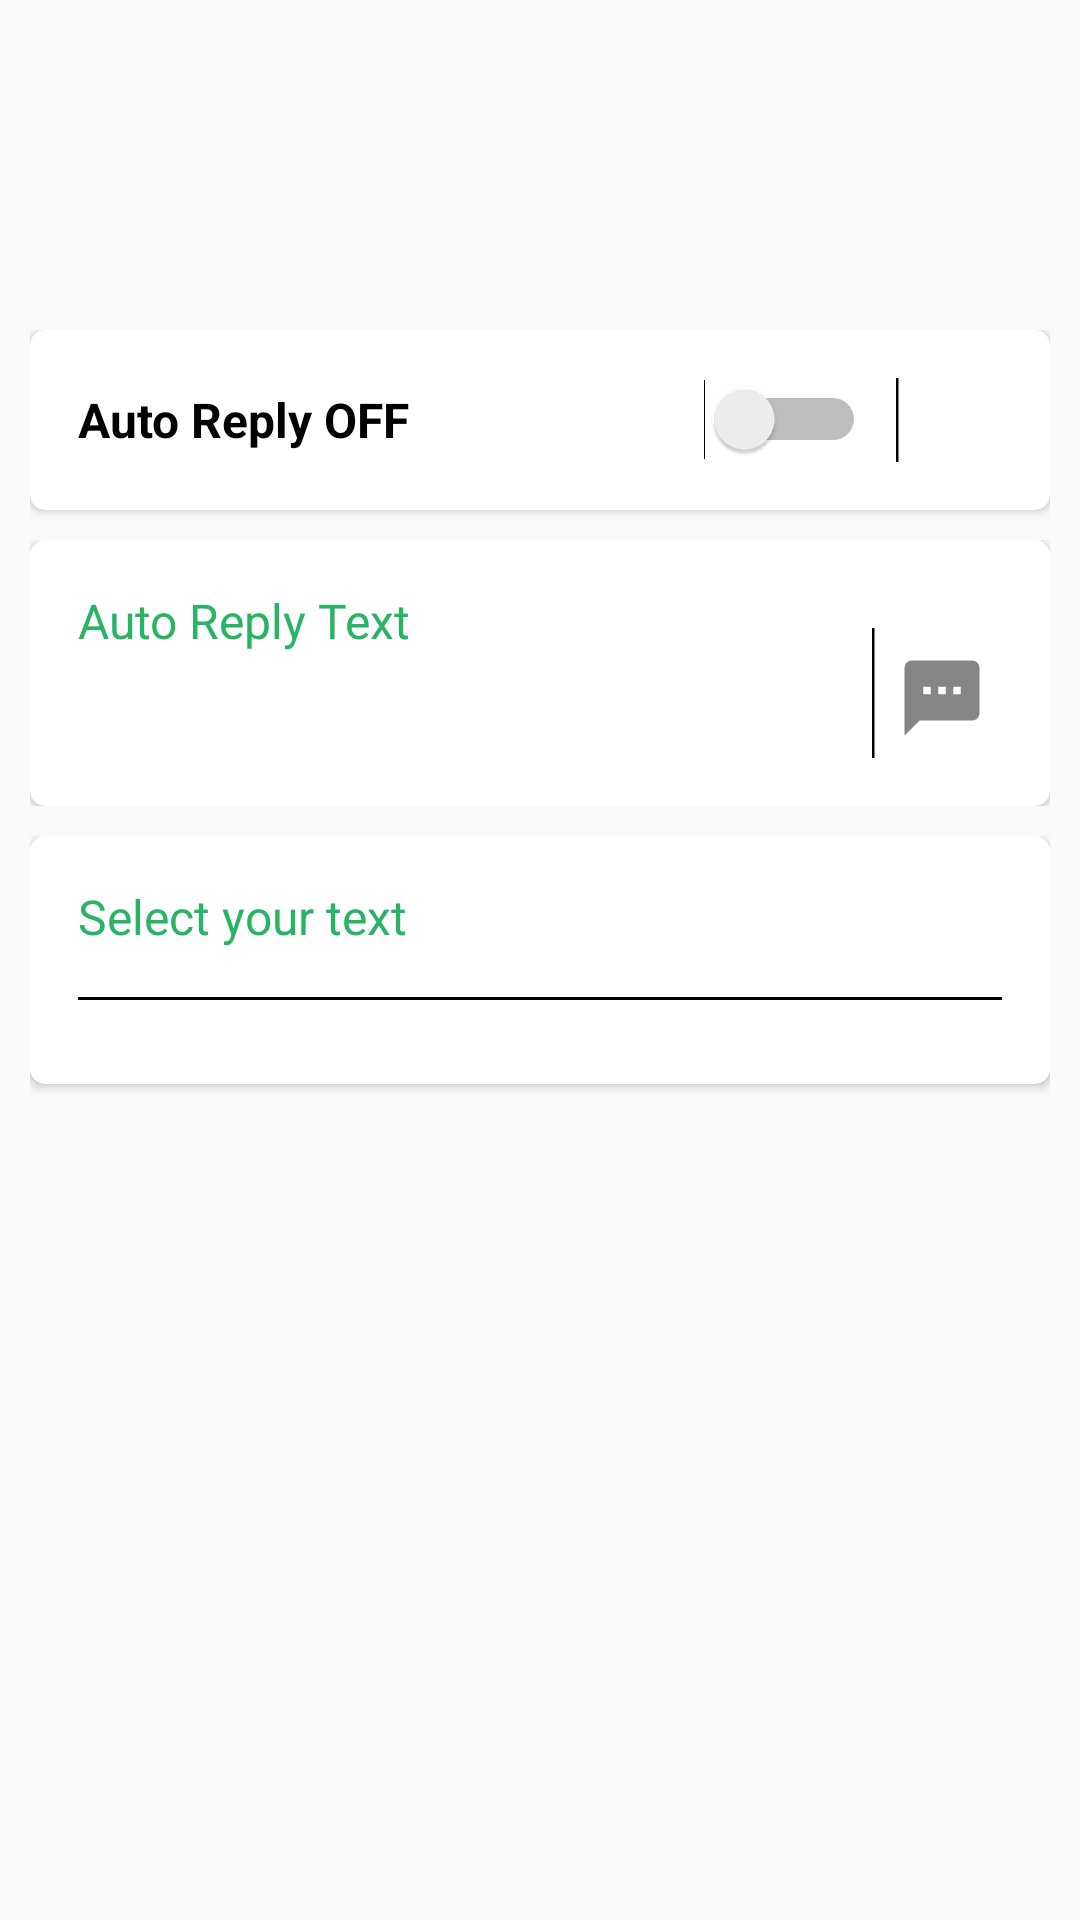

Produce the Android XML layout that renders to this screen, including the resource entries it uses.
<!-- AndroidManifest.xml: application theme AppTheme -->
<!-- res/layout/fragment_home.xml -->
<?xml version="1.0" encoding="utf-8"?>
<FrameLayout xmlns:android="http://schemas.android.com/apk/res/android"
    xmlns:app="http://schemas.android.com/apk/res-auto"
    xmlns:tools="http://schemas.android.com/tools"
    android:layout_width="match_parent"
    android:layout_height="match_parent"
    tools:context=".fragment.HomeFragment">

    <RelativeLayout
        android:layout_width="wrap_content"
        android:layout_height="wrap_content"
        android:layout_marginTop="100dp"
        android:elevation="5dp"
        android:padding="10dp">

        <androidx.cardview.widget.CardView
            android:id="@+id/card1"
            android:layout_width="match_parent"
            android:layout_height="60dp"
            app:cardCornerRadius="5dp">

            <RelativeLayout
                android:layout_width="wrap_content"
                android:layout_height="match_parent"
                android:padding="16dp">

                <TextView
                    android:id="@+id/tvOff"
                    android:layout_width="wrap_content"
                    android:layout_height="wrap_content"
                    android:layout_centerVertical="true"
                    android:text="Auto Reply OFF"
                    android:textColor="@color/black"
                    android:textSize="16sp"
                    android:textStyle="bold" />

                <Switch
                    android:id="@+id/cutomMsgSwitch"
                    android:layout_width="wrap_content"
                    android:layout_height="wrap_content"
                    android:layout_centerVertical="true"
                    android:layout_toLeftOf="@id/view1" />


                <ImageView
                    android:id="@+id/icPhon"
                    android:layout_width="wrap_content"
                    android:layout_height="100dp"
                    android:layout_alignParentRight="true"
                    android:layout_centerVertical="true"
                    android:src="@drawable/ic_phone" />

                <View
                    android:id="@+id/view1"
                    android:layout_width="70dp"
                    android:layout_height="1dp"
                    android:layout_alignParentRight="true"
                    android:layout_centerVertical="true"
                    android:layout_marginLeft="-25dp"
                    android:background="@color/black"
                    android:rotation="90" />

            </RelativeLayout>
        </androidx.cardview.widget.CardView>

        <RelativeLayout
            android:id="@+id/card2"
            android:layout_width="wrap_content"
            android:layout_height="wrap_content"
            android:layout_below="@id/card1"
            android:layout_marginTop="10dp">

            <include layout="@layout/auto_reply_text" />

        </RelativeLayout>

        <RelativeLayout
            android:layout_width="wrap_content"
            android:layout_height="wrap_content"
            android:layout_below="@id/card2"
            android:layout_marginTop="10dp">

            <include layout="@layout/custom_select_text_layout" />

        </RelativeLayout>


    </RelativeLayout>


</FrameLayout>
<!-- res/layout/auto_reply_text.xml (included above) -->
<?xml version="1.0" encoding="utf-8"?>
<RelativeLayout xmlns:android="http://schemas.android.com/apk/res/android"
    xmlns:app="http://schemas.android.com/apk/res-auto"
    xmlns:tools="http://schemas.android.com/tools"
    android:layout_width="match_parent"
    android:layout_height="wrap_content"
    tools:showIn="@layout/activity_main">

    <androidx.cardview.widget.CardView
        android:layout_width="match_parent"
        android:layout_height="wrap_content"
        app:cardCornerRadius="5dp">

        <RelativeLayout
            android:layout_width="wrap_content"
            android:layout_height="match_parent"
            android:padding="16dp">

            <TextView
                android:id="@+id/tvText"
                android:layout_width="wrap_content"
                android:layout_height="wrap_content"
                android:text="Auto Reply Text"
                android:textColor="@color/green"
                android:textSize="16sp" />


            <EditText
                android:id="@+id/selctTextEdit"
                android:layout_width="match_parent"
                android:layout_height="35dp"
                android:layout_below="@+id/tvText"
                android:layout_toLeftOf="@id/editTextBtn"
                android:singleLine="true"
                android:fontFamily="serif"
                android:lines="1"
                android:ellipsize="end"
                android:editable="false"
                android:background="@android:color/transparent" />

            <ImageView
                android:layout_width="40dp"
                android:layout_height="30dp"
                android:layout_below="@id/tvText"
                android:background="@drawable/ripple_effect"
                android:clickable="true"
                android:focusable="true"
                android:layout_alignParentRight="true"
                android:id="@+id/buttonMsg"
                android:src="@drawable/ic_msg" />


            <ImageView
                android:id="@+id/editTextBtn"
                android:layout_width="40dp"
                android:layout_height="30dp"
                android:layout_below="@id/tvText"
                android:background="@drawable/ripple_effect"
                android:clickable="true"
                android:focusable="true"
                android:layout_centerVertical="true"
                android:layout_toLeftOf="@id/view1"
                android:src="@drawable/ic_edit" />


            <View
                android:id="@+id/view1"
                android:layout_width="50dp"
                android:layout_height="1dp"
                android:layout_below="@id/tvText"
                android:layout_alignParentRight="true"
                android:layout_marginLeft="-15dp"
                android:layout_marginTop="16dp"
                android:layout_marginRight="18dp"
                android:background="@color/black"
                android:rotation="90" />


        </RelativeLayout>


    </androidx.cardview.widget.CardView>

</RelativeLayout>
<!-- res/layout/custom_select_text_layout.xml (included above) -->
<?xml version="1.0" encoding="utf-8"?>
<RelativeLayout xmlns:android="http://schemas.android.com/apk/res/android"
    xmlns:app="http://schemas.android.com/apk/res-auto"
    xmlns:tools="http://schemas.android.com/tools"
    android:orientation="vertical"
    android:layout_width="match_parent"
    android:layout_height="match_parent"
    tools:showIn="@layout/activity_main">

    <androidx.cardview.widget.CardView
        android:layout_width="match_parent"
        android:layout_height="wrap_content"
        app:cardCornerRadius="5dp">

        <RelativeLayout
            android:layout_width="wrap_content"
            android:layout_height="match_parent"
            android:padding="16dp">

            <TextView
                android:id="@+id/tvSelectText"
                android:layout_width="wrap_content"
                android:layout_height="wrap_content"
                android:text="Select your text"
                android:textColor="@color/green"
                android:textSize="16sp" />


            <View
                android:id="@+id/view1"
                android:layout_width="match_parent"
                android:layout_height="1dp"
                android:layout_below="@id/tvSelectText"
                android:layout_marginTop="16dp"
                android:background="@color/black"
                 />

            <androidx.recyclerview.widget.RecyclerView
                android:layout_width="match_parent"
                android:layout_height="wrap_content"
                android:layout_below="@id/view1"
                android:padding="2dp"
                android:layout_marginTop="8dp"
                android:id="@+id/selectTectrecyclerview"/>


        </RelativeLayout>


    </androidx.cardview.widget.CardView>

</RelativeLayout>
<!-- res/layout/activity_main.xml (included above) -->
<?xml version="1.0" encoding="utf-8"?>
<RelativeLayout xmlns:android="http://schemas.android.com/apk/res/android"
    xmlns:app="http://schemas.android.com/apk/res-auto"
    xmlns:tools="http://schemas.android.com/tools"
    android:layout_width="match_parent"
    android:layout_height="match_parent"
    tools:context=".activity.MainActivity">


    <androidx.viewpager.widget.ViewPager
        android:id="@+id/view_pager"
        android:layout_width="match_parent"
        android:layout_height="wrap_content"
        app:layout_behavior="@string/appbar_scrolling_view_behavior"
        />

    <com.google.android.material.appbar.AppBarLayout
        android:id="@+id/appBarLayout"
        android:layout_width="match_parent"
        android:layout_height="wrap_content"
        android:theme="@style/AppTheme.AppBarOverlay"
        app:layout_constraintTop_toTopOf="@+id/view_pager">

        <androidx.appcompat.widget.Toolbar
            android:layout_width="match_parent"
            android:layout_height="wrap_content"
            android:id="@+id/mainToolbar"
            app:title="Whatsapp Bot"
            android:background="@color/colorPrimaryDark"/>

        <com.google.android.material.tabs.TabLayout
            android:id="@+id/tabs"
            android:layout_width="match_parent"
            android:layout_height="wrap_content"
            android:background="@color/colorPrimaryDark"
            app:tabIndicatorColor="@color/white"
            app:tabTextColor="@color/white"
            app:tabGravity="fill"
            app:tabMode="fixed"/>
    </com.google.android.material.appbar.AppBarLayout>

</RelativeLayout>
<!-- resources referenced by this layout -->
<resources>
  <color name="black">#000000</color>
  <color name="colorPrimaryDark">#00574B</color>
  <color name="green">#28B463</color>
  <color name="white">#FFFFFF</color>
  <!-- drawable ic_msg (drawable-anydpi) -->
  <vector xmlns:android="http://schemas.android.com/apk/res/android"
      android:width="24dp"
      android:height="24dp"
      android:viewportWidth="24"
      android:viewportHeight="24"
      android:tint="#333333"
      android:alpha="0.6">
      <path
          android:fillColor="#FF000000"
          android:pathData="M20,2L4,2c-1.1,0 -1.99,0.9 -1.99,2L2,22l4,-4h14c1.1,0 2,-0.9 2,-2L22,4c0,-1.1 -0.9,-2 -2,-2zM9,11L7,11L7,9h2v2zM13,11h-2L11,9h2v2zM17,11h-2L15,9h2v2z"/>
  </vector>
  <!-- drawable ripple_effect (drawable-xhdpi) -->
  <?xml version="1.0" encoding="utf-8"?>
  <ripple
      xmlns:android="http://schemas.android.com/apk/res/android"
      android:color="@color/grey">
  
      <item android:id="@android:id/mask">
          <shape android:shape="rectangle">
              <solid android:color="?android:colorAccent" />
          </shape>
      </item>
  </ripple>
  <style name="AppTheme.AppBarOverlay" parent="ThemeOverlay.AppCompat.Dark.ActionBar" />
  <style name="AppTheme" parent="Theme.AppCompat.Light.NoActionBar">
          
          <item name="colorPrimary">@color/colorPrimary</item>
          <item name="colorPrimaryDark">@color/colorPrimaryDark</item>
          <item name="colorAccent">@color/colorAccent</item>
      </style>
  <color name="grey">#CCD1D1</color>
  <color name="colorPrimary">#008577</color>
  <color name="colorAccent">#D81B60</color>
</resources>
